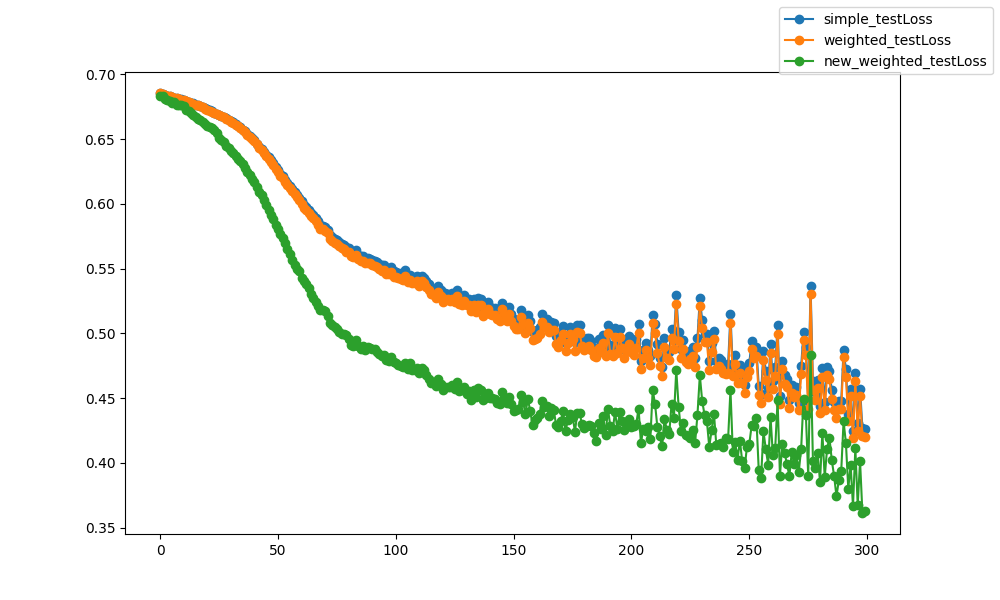

Data behind this chart, as committed beside it:
epoch, epoch, simple_testLoss, weighted_testLoss, new_weighted_testLoss
0, 0, 0.6856, 0.6856, 0.683
1, 1, 0.6847, 0.6847, 0.6832
2, 2, 0.6842, 0.6841, 0.6813
3, 3, 0.6835, 0.6835, 0.6802
4, 4, 0.683, 0.683, 0.6795
5, 5, 0.6825, 0.6825, 0.6781
6, 6, 0.682, 0.682, 0.6784
7, 7, 0.6815, 0.6815, 0.6768
8, 8, 0.6811, 0.681, 0.6766
9, 9, 0.6806, 0.6806, 0.6763
10, 10, 0.68, 0.6799, 0.6753
11, 11, 0.6793, 0.6792, 0.6729
12, 12, 0.6788, 0.6787, 0.6718
13, 13, 0.6782, 0.6781, 0.6701
14, 14, 0.6775, 0.6775, 0.6687
15, 15, 0.6767, 0.6767, 0.6672
16, 16, 0.6761, 0.676, 0.6657
17, 17, 0.6753, 0.6752, 0.6648
18, 18, 0.6746, 0.6745, 0.6635
19, 19, 0.6737, 0.6736, 0.662
20, 20, 0.6729, 0.6728, 0.6603
21, 21, 0.6722, 0.672, 0.6591
22, 22, 0.6715, 0.6713, 0.6584
23, 23, 0.6705, 0.6704, 0.6569
24, 24, 0.6698, 0.6696, 0.6546
25, 25, 0.6689, 0.6687, 0.6511
26, 26, 0.6681, 0.6679, 0.6494
27, 27, 0.6671, 0.6669, 0.6477
28, 28, 0.6661, 0.6659, 0.6447
29, 29, 0.6651, 0.6649, 0.643
30, 30, 0.6639, 0.6636, 0.641
31, 31, 0.6629, 0.6626, 0.6391
32, 32, 0.6616, 0.6613, 0.6371
33, 33, 0.6604, 0.66, 0.635
34, 34, 0.6594, 0.659, 0.6332
35, 35, 0.6573, 0.6569, 0.6305
36, 36, 0.656, 0.6555, 0.6281
37, 37, 0.6539, 0.6534, 0.6248
38, 38, 0.6523, 0.6517, 0.622
39, 39, 0.6506, 0.65, 0.6193
40, 40, 0.6492, 0.6486, 0.6169
41, 41, 0.6466, 0.646, 0.6131
42, 42, 0.644, 0.6433, 0.6092
43, 43, 0.6424, 0.6416, 0.6065
44, 44, 0.6398, 0.639, 0.6028
45, 45, 0.6376, 0.6368, 0.5995
46, 46, 0.6359, 0.635, 0.5951
47, 47, 0.6337, 0.6327, 0.5918
48, 48, 0.6314, 0.6303, 0.5883
49, 49, 0.6282, 0.627, 0.584
50, 50, 0.6259, 0.6246, 0.5807
51, 51, 0.6231, 0.6218, 0.577
52, 52, 0.6212, 0.6198, 0.5735
53, 53, 0.6182, 0.6167, 0.5695
54, 54, 0.6163, 0.6147, 0.5652
55, 55, 0.6137, 0.6121, 0.5617
56, 56, 0.6117, 0.6099, 0.5566
57, 57, 0.6094, 0.6076, 0.5532
58, 58, 0.6069, 0.6051, 0.5498
59, 59, 0.6047, 0.6027, 0.5479
... 240 more rows
